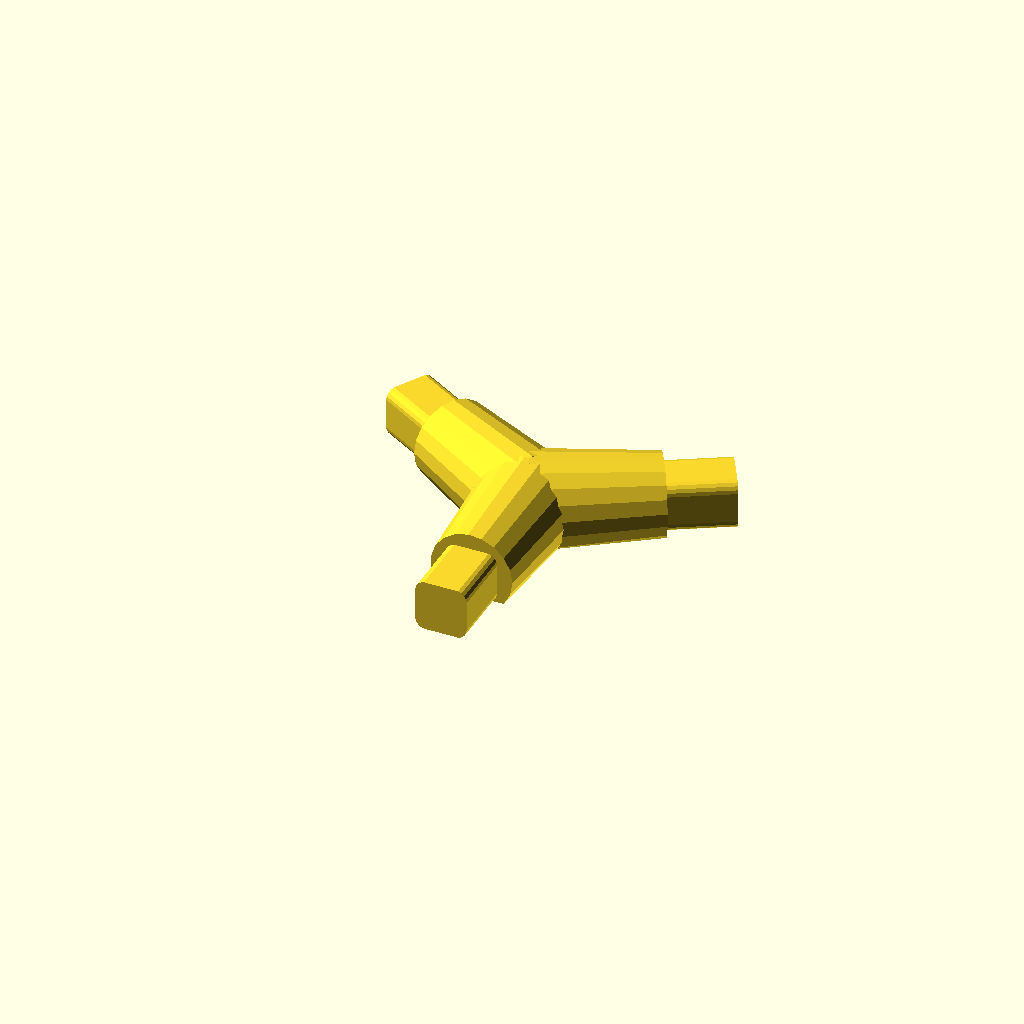
Cell 1: the model at its default parameters.
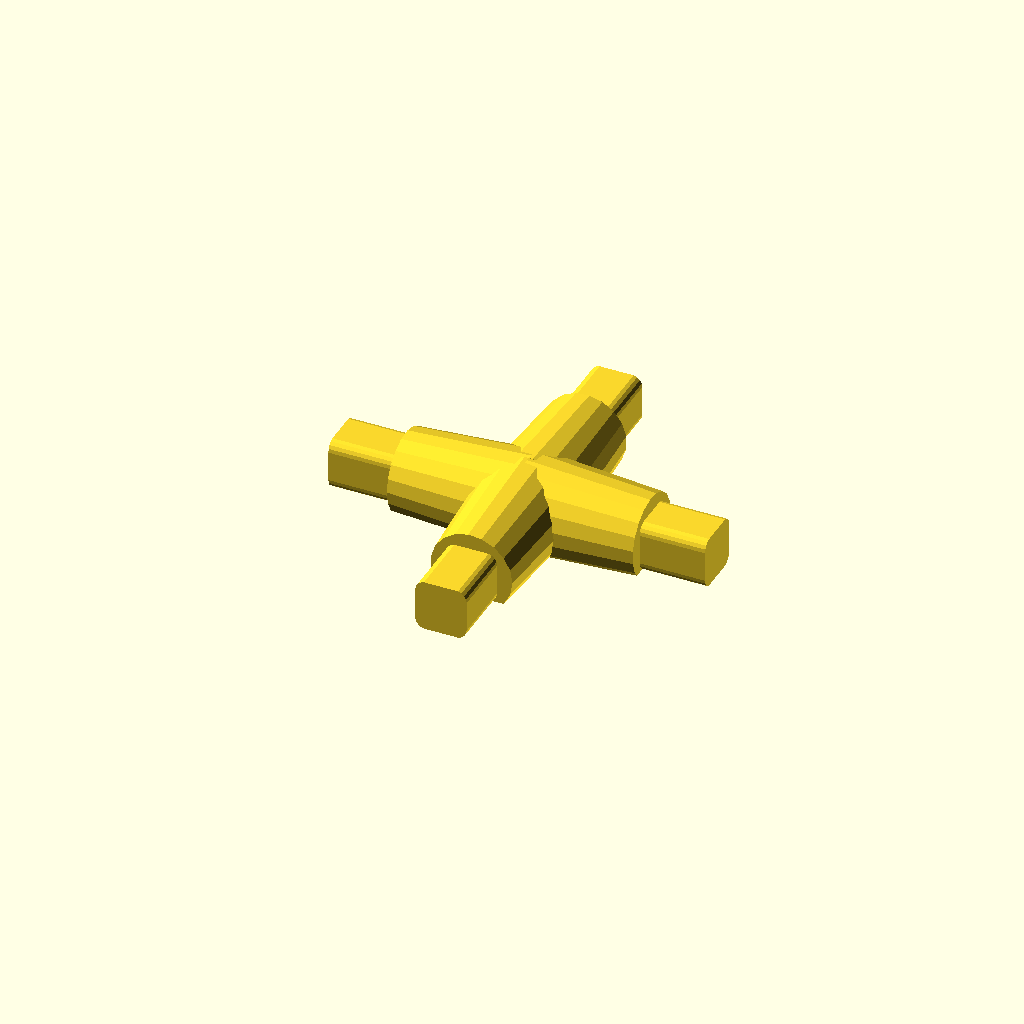
Cell 2: the same model with wrenchCount = 4.
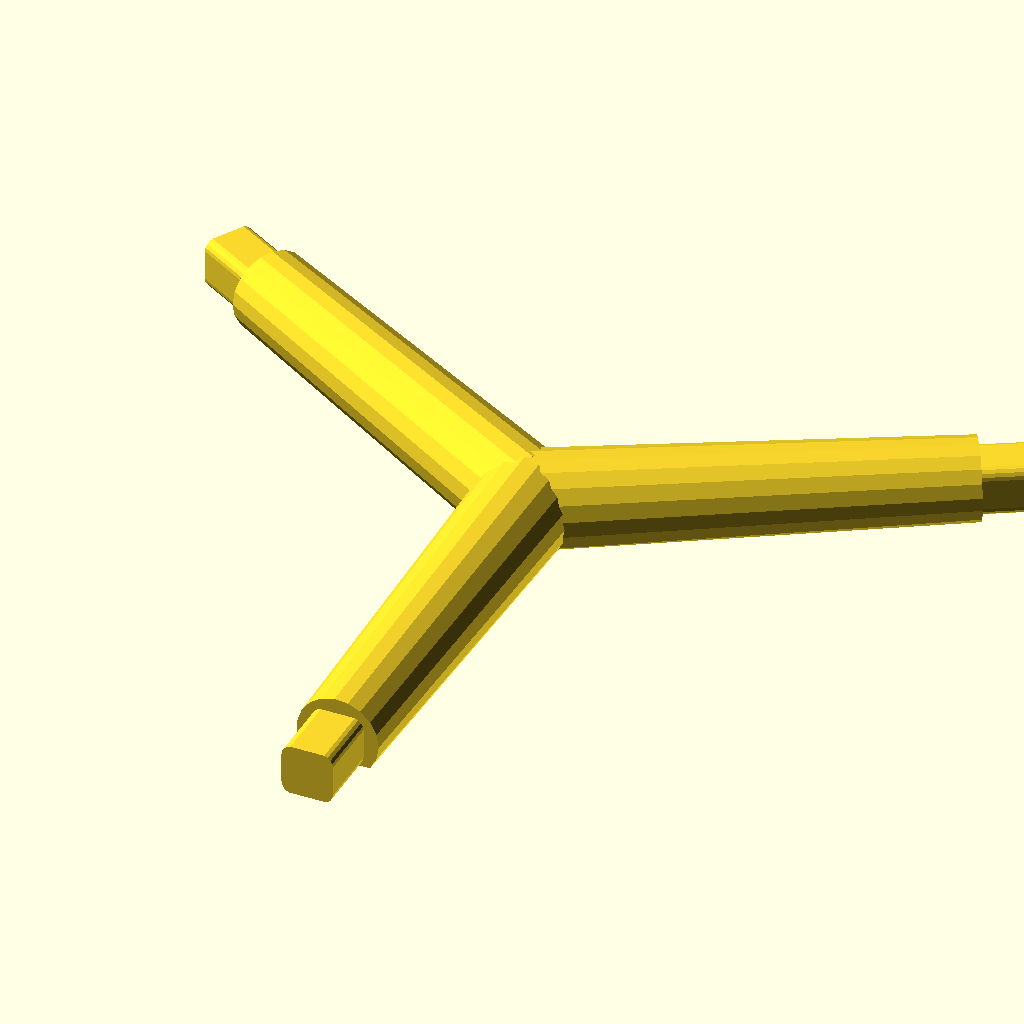
Cell 3: the same model with wrenchLength = 50.
All cells are drawn from one camera (rotation 55°, 0°, 25°, orthographic, colour scheme Cornfield), so only the parameter changes between them.
Source of the model, inputs/thingiverse/files/thing-1459683/files/multiWrench.scad:
// Number of wrench head
wrenchCount = 3; //[3,4,5,6]

// Length of wrench hand
wrenchLength = 15; //[10:50]


multiWrench(wrenchCount,wrenchLength);

module multiWrench(count,length){
    for(degree=[0:360/count:359]){
        union(){
            echo(degree);
            wrenchBranch(length,degree);
        }
    }
}
module wrenchBranch(length,degree){
    difference(){
        rotate([90,0,degree]) {
            translate([0,0,length/2]) {
                cylinder(length, 6,5, center=true);
                translate([0,0,length/2]) {
                    roundedRect([5, 5, 8], 1.29, $fn=18);
                }
            }
        }
        translate([0,0,-5.1]){
            cube([length*3,length*3,4],center=true);
        }
    }
}

module roundedRect(size, radius)
{
	x = size[0];
	y = size[1];
	z = size[2];

	linear_extrude(height=z)
	hull()
	{
		// place 4 circles in the corners, with the given radius
		translate([(-x/2)+(radius/2), (-y/2)+(radius/2), 0])
		circle(r=radius);
	
		translate([(x/2)-(radius/2), (-y/2)+(radius/2), 0])
		circle(r=radius);
	
		translate([(-x/2)+(radius/2), (y/2)-(radius/2), 0])
		circle(r=radius);
	
		translate([(x/2)-(radius/2), (y/2)-(radius/2), 0])
		circle(r=radius);
	}
}
Parameter table extracted from the source (name, type, default, range or options):
wrenchCount: number, default 3, options 3, 4, 5, 6
wrenchLength: number, default 15, range 10 to 50
